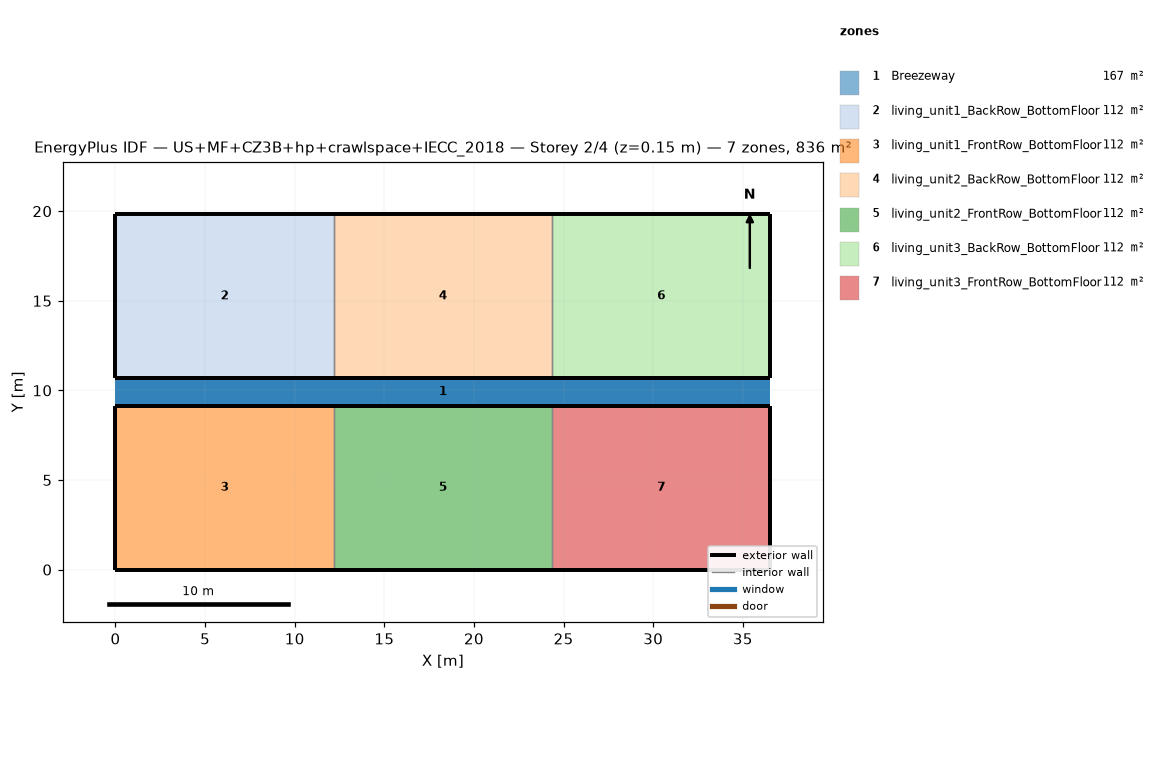
=== STOREY PLAN SPEC (per zone: floor XY polygon, exterior-wall plan segments, windows/doors) ===
zone 1: Breezeway  (167.0 m²)
  floor: (36.54, 9.16) (0.00, 9.16) (0.00, 10.68) (36.54, 10.68)
  floor: (36.54, 9.16) (0.00, 9.16) (0.00, 10.68) (36.54, 10.68)
  floor: (36.54, 9.16) (0.00, 9.16) (0.00, 10.68) (36.54, 10.68)
zone 2: living_unit1_BackRow_BottomFloor  (111.5 m²)
  floor: (12.18, 10.68) (0.00, 10.68) (0.00, 19.84) (12.18, 19.84)
  exterior wall: (0.00, 10.68) – (12.18, 10.68)  [12.2 m]
  exterior wall: (12.18, 19.84) – (0.00, 19.84)  [12.2 m]
  exterior wall: (0.00, 19.84) – (0.00, 10.68)  [9.2 m]
  interior walls: 1
zone 3: living_unit1_FrontRow_BottomFloor  (111.5 m²)
  floor: (12.18, 0.00) (0.00, 0.00) (0.00, 9.16) (12.18, 9.16)
  exterior wall: (0.00, 0.00) – (12.18, 0.00)  [12.2 m]
  exterior wall: (12.18, 9.16) – (0.00, 9.16)  [12.2 m]
  exterior wall: (0.00, 9.16) – (0.00, 0.00)  [9.2 m]
  interior walls: 1
zone 4: living_unit2_BackRow_BottomFloor  (111.5 m²)
  floor: (24.36, 10.68) (12.18, 10.68) (12.18, 19.84) (24.36, 19.84)
  exterior wall: (12.18, 10.68) – (24.36, 10.68)  [12.2 m]
  exterior wall: (24.36, 19.84) – (12.18, 19.84)  [12.2 m]
  interior walls: 2
zone 5: living_unit2_FrontRow_BottomFloor  (111.5 m²)
  floor: (24.36, 0.00) (12.18, 0.00) (12.18, 9.16) (24.36, 9.16)
  exterior wall: (12.18, 0.00) – (24.36, 0.00)  [12.2 m]
  exterior wall: (24.36, 9.16) – (12.18, 9.16)  [12.2 m]
  interior walls: 2
zone 6: living_unit3_BackRow_BottomFloor  (111.5 m²)
  floor: (36.54, 10.68) (24.36, 10.68) (24.36, 19.84) (36.54, 19.84)
  exterior wall: (24.36, 10.68) – (36.54, 10.68)  [12.2 m]
  exterior wall: (36.54, 10.68) – (36.54, 19.84)  [9.2 m]
  exterior wall: (36.54, 19.84) – (24.36, 19.84)  [12.2 m]
  interior walls: 1
zone 7: living_unit3_FrontRow_BottomFloor  (111.5 m²)
  floor: (36.54, 0.00) (24.36, 0.00) (24.36, 9.16) (36.54, 9.16)
  exterior wall: (24.36, 0.00) – (36.54, 0.00)  [12.2 m]
  exterior wall: (36.54, 0.00) – (36.54, 9.16)  [9.2 m]
  exterior wall: (36.54, 9.16) – (24.36, 9.16)  [12.2 m]
  interior walls: 1

=== DERIVED (storey summary) ===
Building: US+MF+CZ3B+hp+crawlspace+IECC_2018
Storey: 2 of 4  (floor level z = 0.15 m)
Storey gross floor area: 836.2 m²
Zones on this storey: 7
  - Breezeway: floor 167.0 m²
  - living_unit1_BackRow_BottomFloor: floor 111.5 m²; exterior wall 33.5 m (86.9 m²); WWR 0.0%
  - living_unit1_FrontRow_BottomFloor: floor 111.5 m²; exterior wall 33.5 m (86.9 m²); WWR 0.0%
  - living_unit2_BackRow_BottomFloor: floor 111.5 m²; exterior wall 24.4 m (63.1 m²); WWR 0.0%
  - living_unit2_FrontRow_BottomFloor: floor 111.5 m²; exterior wall 24.4 m (63.1 m²); WWR 0.0%
  - living_unit3_BackRow_BottomFloor: floor 111.5 m²; exterior wall 33.5 m (86.9 m²); WWR 0.0%
  - living_unit3_FrontRow_BottomFloor: floor 111.5 m²; exterior wall 33.5 m (86.9 m²); WWR 0.0%
Zone adjacency (shared interzone walls):
  - living_unit1_BackRow_BottomFloor ↔ living_unit2_BackRow_BottomFloor
  - living_unit1_FrontRow_BottomFloor ↔ living_unit2_FrontRow_BottomFloor
  - living_unit2_BackRow_BottomFloor ↔ living_unit3_BackRow_BottomFloor
  - living_unit2_FrontRow_BottomFloor ↔ living_unit3_FrontRow_BottomFloor